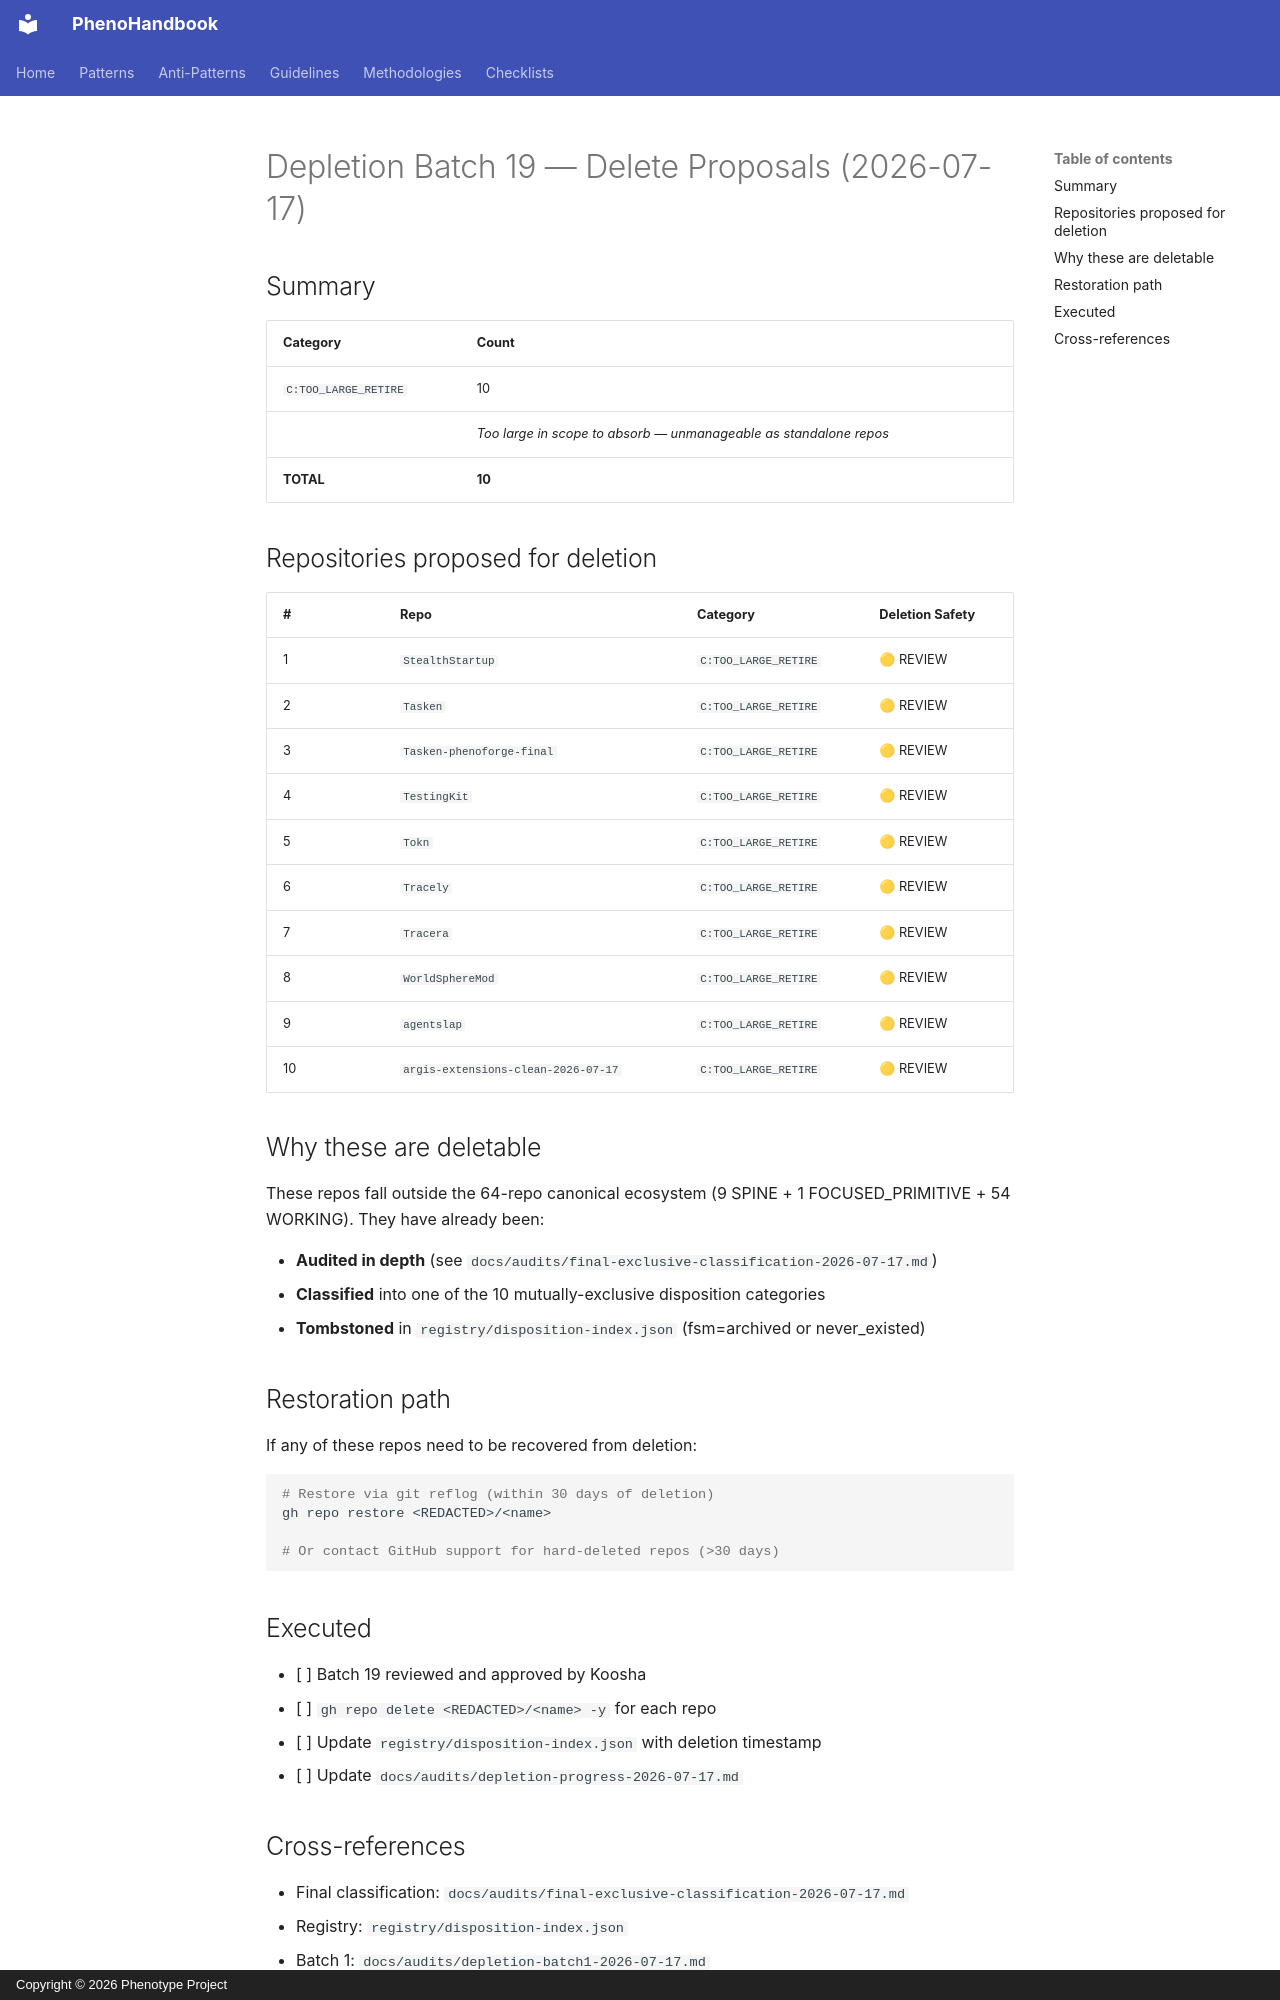

repository: KooshaPari/PhenoShared · page: audits/depletion-batch19-2026-07-17/index.html · generator: mkdocs · copyright: Copyright © 2026 Phenotype Project

# Depletion Batch 19 — Delete Proposals (2026-07-17)

## Summary

| Category | Count |
|---|---|
| `C:TOO_LARGE_RETIRE` | 10 |
| | _Too large in scope to absorb — unmanageable as standalone repos_ |
| **TOTAL** | **10** |

## Repositories proposed for deletion

| # | Repo | Category | Deletion Safety |
|---|---|---|---|
|  1 | `StealthStartup` | `C:TOO_LARGE_RETIRE` | 🟡 REVIEW |
|  2 | `Tasken` | `C:TOO_LARGE_RETIRE` | 🟡 REVIEW |
|  3 | `Tasken-phenoforge-final` | `C:TOO_LARGE_RETIRE` | 🟡 REVIEW |
|  4 | `TestingKit` | `C:TOO_LARGE_RETIRE` | 🟡 REVIEW |
|  5 | `Tokn` | `C:TOO_LARGE_RETIRE` | 🟡 REVIEW |
|  6 | `Tracely` | `C:TOO_LARGE_RETIRE` | 🟡 REVIEW |
|  7 | `Tracera` | `C:TOO_LARGE_RETIRE` | 🟡 REVIEW |
|  8 | `WorldSphereMod` | `C:TOO_LARGE_RETIRE` | 🟡 REVIEW |
|  9 | `agentslap` | `C:TOO_LARGE_RETIRE` | 🟡 REVIEW |
| 10 | `argis-extensions-clean-2026-07-17` | `C:TOO_LARGE_RETIRE` | 🟡 REVIEW |

## Why these are deletable

These repos fall outside the 64-repo canonical ecosystem (9 SPINE + 1 FOCUSED_PRIMITIVE + 54 WORKING). They have already been:

- **Audited in depth** (see `docs/audits/final-exclusive-classification-2026-07-17.md`)
- **Classified** into one of the 10 mutually-exclusive disposition categories
- **Tombstoned** in `registry/disposition-index.json` (fsm=archived or never_existed)

## Restoration path

If any of these repos need to be recovered from deletion:

```bash
# Restore via git reflog (within 30 days of deletion)
gh repo restore <REDACTED>/<name>

# Or contact GitHub support for hard-deleted repos (>30 days)
```

## Executed

- [ ] Batch 19 reviewed and approved by Koosha
- [ ] `gh repo delete <REDACTED>/<name> -y` for each repo
- [ ] Update `registry/disposition-index.json` with deletion timestamp
- [ ] Update `docs/audits/depletion-progress-2026-07-17.md`
